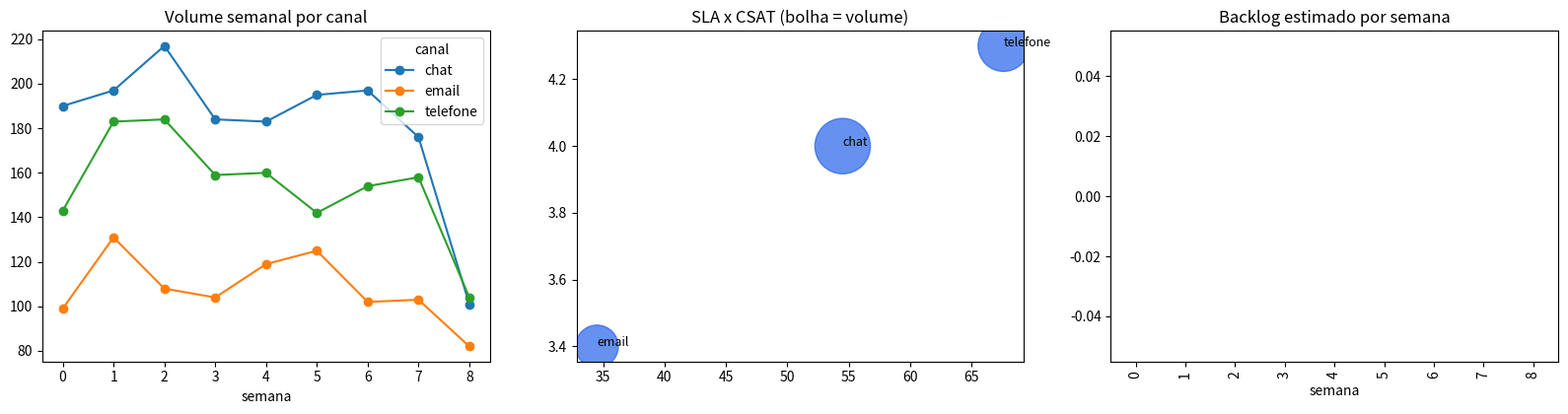

Recreate this plot in Python.
"""Painel do SAC: SLA de resposta, resolucao no primeiro contato e CSAT."""

import matplotlib

matplotlib.use("Agg")

import matplotlib.pyplot as plt
import numpy as np
import pandas as pd

CANAIS = {
    # canal: (peso volume, sla primeira resposta em min, media de satisfacao)
    "telefone": {"peso": 0.35, "sla_min": 15, "csat_base": 4.3},
    "chat": {"peso": 0.40, "sla_min": 5, "csat_base": 4.1},
    "email": {"peso": 0.25, "sla_min": 240, "csat_base": 3.6},
}

DIAS = 60
SEED = 130


def gerar_atendimentos(n: int = 4_000) -> pd.DataFrame:
    rng = np.random.default_rng(SEED)
    canal = rng.choice(list(CANAIS), n, p=[c["peso"] for c in CANAIS.values()])
    dia = rng.integers(0, DIAS, n)

    sla_alvo = pd.Series(canal).map({c: v["sla_min"] for c, v in CANAIS.items()}).to_numpy()
    # resposta real: lognormal centrada perto do SLA, com violacoes frequentes no email
    fator = pd.Series(canal).map({"telefone": 0.9, "chat": 1.2, "email": 1.6}).to_numpy()
    tempo_resposta = np.clip(rng.lognormal(np.log(0.8 * sla_alvo * fator), 0.7), 0.5, None).round(1)
    dentro_sla = tempo_resposta <= sla_alvo

    csat_base = pd.Series(canal).map({c: v["csat_base"] for c, v in CANAIS.items()}).to_numpy()
    bonus_rapido = np.where(dentro_sla, 0.25, -0.45)
    csat = np.clip(rng.normal(csat_base + bonus_rapido, 0.55), 1, 5).round(1)

    return pd.DataFrame(
        {
            "dia": dia,
            "canal": canal,
            "tempo_resposta_min": tempo_resposta,
            "dentro_sla": dentro_sla,
            "resolvido_1o_contato": rng.random(n) < (0.72 + 0.08 * dentro_sla),
            "csat": csat,
        }
    )


if __name__ == "__main__":
    import pathlib

    pathlib.Path("outputs").mkdir(exist_ok=True)

    base = gerar_atendimentos()

    print("=== DESEMPENHO POR CANAL ===")
    por_canal = (
        base.groupby("canal")
        .agg(
            atendimentos=("canal", "count"),
            sla_pct=("dentro_sla", lambda s: s.mean() * 100),
            fcr_pct=("resolvido_1o_contato", lambda s: s.mean() * 100),
            csat_medio=("csat", "mean"),
        )
        .round(1)
    )
    for nome, cfg in CANAIS.items():
        por_canal.loc[nome, "sla_meta_min"] = cfg["sla_min"]
    print(por_canal.sort_values("atendimentos", ascending=False).to_string())

    semanal = base.assign(semana=base["dia"] // 7).groupby(["semana", "canal"]).size().unstack()
    # backlog: chega X por semana e a equipe tem capacidade fixa de resolucao
    CAPACIDADE_SEMANAL = 950
    volume_semanal = semanal.sum(axis=1)
    acumulado = 0
    backlog_vals = []
    for volume in volume_semanal:
        acumulado = max(0.0, acumulado + volume - CAPACIDADE_SEMANAL)
        backlog_vals.append(int(acumulado))
    backlog = pd.Series(backlog_vals, index=volume_semanal.index)

    print("\n=== BACKLOG ESTIMADO POR SEMANA ===")
    print(backlog.round(0).astype(int).to_string())

    pior_csat = por_canal["csat_medio"].idxmin()
    pior_sla = por_canal["sla_pct"].idxmin()
    print(
        f"\nPontos de atencao: CSAT mais baixo em '{pior_csat}' | "
        f"SLA mais violado em '{pior_sla}' ({por_canal.loc[pior_sla, 'sla_pct']}%)"
    )

    fig, eixos = plt.subplots(1, 3, figsize=(16, 4.3))
    semanal.plot(ax=eixos[0], marker="o")
    eixos[0].set_title("Volume semanal por canal")
    eixos[1].scatter(
        por_canal["sla_pct"], por_canal["csat_medio"], s=por_canal["atendimentos"], alpha=0.7, color="#2563eb"
    )
    for canal_nome, linha in por_canal.iterrows():
        eixos[1].annotate(canal_nome, (linha["sla_pct"], linha["csat_medio"]), fontsize=9)
    eixos[1].set_title("SLA x CSAT (bolha = volume)")
    backlog.plot.bar(ax=eixos[2], color="#dc2626", alpha=0.85)
    eixos[2].set_title("Backlog estimado por semana")
    plt.tight_layout()
    plt.savefig("outputs/painel_sac.png", dpi=120)

    por_canal.reset_index().to_csv("outputs/sac_consolidado.csv", index=False)
    print("\nCSV e painel salvos em outputs/")
